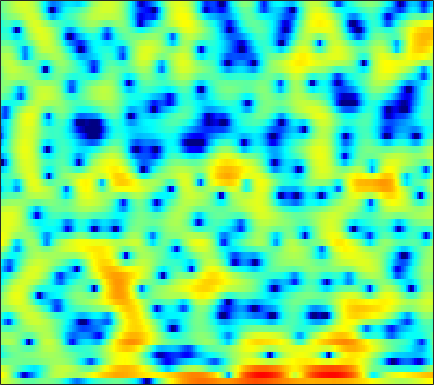

Source data for this figure (header and first rows):
3.1661, 3.0117, 2.7049, 2.348, 2.0311, 1.5297, 0.99116, 0.57669, 0.0016487, -0.52566, -0.99369, -1.2659, -1.44, -1.4888, -1.4142, -1.2772, -0.99968, -0.8115, -0.57043, -0.36756, -0.20569, -0.1451, -0.17472, -0.3354
5.227, 4.627, 3.649, 2.431, 1.337, -0.4273, -2.577, -4.552, -7.798, -11.96, -16.63, -17.76, -15.09, -12.38, -10.77, -8.915, -7.211, -5.947, -4.294, -2.753, -1.404, -0.5272, 0.472, 1.258
3.13, 2.795, 2.261, 1.62, 1.078, 0.2849, -0.5596, -1.204, -2.034, -2.821, -3.533, -4.054, -4.71, -5.321, -5.732, -6.074, -5.979, -5.568, -4.583, -3.346, -2.069, -1.16, -0.09668, 0.8006
-1.18, -0.9904, -0.7943, -0.6583, -0.5886, -0.5446, -0.54, -0.5528, -0.5874, -0.6211, -0.659, -0.6778, -0.6886, -0.6734, -0.6481, -0.5708, -0.4456, -0.3207, -0.1222, 0.1002, 0.354, 0.5428, 0.7783, 0.9708
-4.443, -3.669, -2.804, -2.112, -1.696, -1.26, -0.942, -0.7518, -0.5686, -0.4344, -0.3274, -0.2507, -0.1404, -0.01859, 0.09275, 0.2572, 0.4413, 0.5926, 0.7796, 0.9582, 1.11, 1.205, 1.279, 1.294
-3.495, -2.517, -1.527, -0.8313, -0.4843, -0.2205, -0.1878, -0.2878, -0.5698, -0.9769, -1.423, -1.727, -1.973, -1.93, -1.672, -1.124, -0.4302, 0.1114, 0.7803, 1.344, 1.75, 1.958, 2.094, 2.072
0.8537, 1.224, 1.586, 1.767, 1.768, 1.574, 1.114, 0.5601, -0.5299, -2.156, -4.601, -7.404, -14.24, -24.25, -12.29, -6.194, -2.825, -1.091, 0.5651, 1.685, 2.397, 2.706, 2.834, 2.658
0.6925, 0.7652, 0.8155, 0.8174, 0.7882, 0.676, 0.4806, 0.2711, -0.1023, -0.5577, -1.058, -1.389, -1.666, -1.625, -1.368, -0.7731, -0.03759, 0.5086, 1.126, 1.581, 1.827, 1.864, 1.72, 1.345
-1.799, -2.064, -2.333, -2.403, -2.319, -2.01, -1.557, -1.17, -0.6511, -0.1735, 0.2444, 0.5234, 0.8555, 1.159, 1.371, 1.628, 1.833, 1.952, 2.036, 2.021, 1.897, 1.726, 1.374, 0.8842
-5.396, -7.241, -10.55, -13.71, -12.59, -8.622, -5.349, -3.494, -1.603, -0.1974, 0.86, 1.472, 2.091, 2.514, 2.73, 2.893, 2.936, 2.886, 2.73, 2.469, 2.111, 1.784, 1.28, 0.7127
-3.1, -3.913, -4.955, -5.44, -5.093, -3.829, -2.216, -1.048, 0.2887, 1.348, 2.131, 2.556, 2.925, 3.1, 3.117, 2.999, 2.729, 2.443, 1.969, 1.37, 0.6659, 0.08542, -0.7513, -1.605
0.03181, 0.2363, 0.5124, 0.8363, 1.119, 1.563, 2.027, 2.359, 2.731, 2.978, 3.073, 3.031, 2.822, 2.443, 2.06, 1.431, 0.7093, 0.09901, -0.7783, -1.747, -2.848, -3.836, -5.44, -7.514
0.5895, 1.24, 1.995, 2.638, 3.037, 3.461, 3.753, 3.871, 3.87, 3.682, 3.264, 2.787, 1.905, 0.7345, -0.3372, -1.981, -3.72, -4.893, -6.006, -6.533, -6.783, -7.042, -7.708, -8.899
-0.4011, 0.5806, 1.711, 2.632, 3.184, 3.749, 4.108, 4.234, 4.203, 3.91, 3.321, 2.662, 1.427, -0.312, -2.041, -5.164, -9.952, -15.98, -21.64, -13.04, -9.342, -7.814, -6.612, -5.962
-2.451, -1.298, 0.04135, 1.164, 1.869, 2.629, 3.192, 3.473, 3.664, 3.63, 3.35, 2.981, 2.259, 1.29, 0.4115, -0.9035, -2.21, -3.063, -3.84, -4.148, -4.201, -4.198, -4.268, -4.395
-4.938, -3.641, -2.18, -0.959, -0.1505, 0.7846, 1.585, 2.098, 2.643, 3.03, 3.245, 3.288, 3.196, 2.937, 2.65, 2.162, 1.586, 1.118, 0.4347, -0.3142, -1.162, -1.901, -3.087, -4.581
-6.25, -5.573, -4.843, -4.093, -3.441, -2.408, -1.264, -0.3797, 0.7245, 1.683, 2.464, 2.914, 3.345, 3.578, 3.631, 3.558, 3.312, 3.026, 2.496, 1.774, 0.8437, -0.02245, -1.453, -3.296
-7.052, -8.249, -10.51, -13.08, -13.45, -10.45, -6.88, -4.698, -2.375, -0.5781, 0.8008, 1.621, 2.47, 3.071, 3.384, 3.617, 3.662, 3.579, 3.319, 2.898, 2.311, 1.763, 0.9117, -0.08801
-5.333, -6.725, -8.851, -10.76, -11.12, -9.663, -7.345, -5.686, -3.755, -2.144, -0.7968, 0.05601, 1.001, 1.743, 2.169, 2.582, 2.823, 2.896, 2.871, 2.723, 2.466, 2.218, 1.831, 1.391
-1.494, -2.256, -3.265, -4.139, -4.627, -5.023, -5.04, -4.803, -4.162, -3.238, -2.166, -1.358, -0.3742, 0.443, 0.9236, 1.381, 1.651, 1.748, 1.764, 1.692, 1.578, 1.493, 1.387, 1.324
2.193, 1.449, 0.2552, -1.233, -2.591, -4.787, -7.429, -9.179, -9.132, -6.597, -3.973, -2.393, -0.8139, 0.248, 0.7515, 1.083, 1.077, 0.8987, 0.4823, -0.01451, -0.4146, -0.5542, -0.4443, -0.04445
4.924, 4.353, 3.323, 1.915, 0.5692, -1.714, -4.503, -6.388, -6.589, -4.366, -2.078, -0.7557, 0.4467, 1.101, 1.265, 1.071, 0.3768, -0.5071, -2.255, -4.82, -8.226, -10.16, -8.6, -5.276
4.482, 4.34, 3.958, 3.395, 2.879, 2.135, 1.434, 1.024, 0.704, 0.6268, 0.6958, 0.7518, 0.7385, 0.5424, 0.2474, -0.4052, -1.375, -2.363, -4.061, -6.214, -8.523, -9.571, -8.934, -7.039
3.526, 3.718, 3.799, 3.712, 3.554, 3.26, 2.9, 2.596, 2.165, 1.711, 1.217, 0.8085, 0.2122, -0.4568, -1.003, -1.772, -2.556, -3.125, -3.847, -4.468, -4.915, -5.115, -5.189, -5.133
3.327, 3.635, 3.891, 3.97, 3.932, 3.755, 3.443, 3.122, 2.575, 1.889, 1.044, 0.3093, -0.8141, -2.064, -3.041, -4.238, -5.133, -5.486, -5.52, -5.224, -4.811, -4.519, -4.199, -4.033
3.239, 3.536, 3.807, 3.933, 3.935, 3.805, 3.515, 3.194, 2.603, 1.797, 0.7342, -0.2705, -1.978, -4.256, -6.496, -10.61, -15.86, -15.8, -11.14, -7.781, -5.6, -4.45, -3.393, -2.738
2.173, 2.451, 2.724, 2.899, 2.95, 2.916, 2.758, 2.546, 2.129, 1.536, 0.7398, -0.023, -1.297, -2.918, -4.36, -6.418, -7.943, -8.035, -6.795, -5.097, -3.61, -2.733, -1.86, -1.276
-0.1502, 0.1663, 0.5327, 0.8014, 0.9347, 1.033, 1.065, 1.048, 0.9907, 0.8881, 0.7207, 0.5412, 0.2268, -0.1567, -0.4632, -0.8301, -1.049, -1.084, -0.9528, -0.6925, -0.3864, -0.195, -0.01861, 0.0366
-3.602, -2.94, -2.237, -1.845, -1.716, -1.713, -1.78, -1.734, -1.419, -0.8281, -0.09617, 0.4457, 1.071, 1.541, 1.793, 1.998, 2.105, 2.13, 2.111, 2.032, 1.89, 1.739, 1.46, 1.056
-7.403, -5.647, -4.337, -3.98, -4.293, -5.587, -7.944, -9.957, -9.409, -5.599, -2.289, -0.4419, 1.359, 2.551, 3.152, 3.619, 3.769, 3.712, 3.459, 3.07, 2.594, 2.234, 1.729, 1.221
-5.275, -4.379, -3.613, -3.376, -3.632, -4.554, -6.049, -7.028, -6.394, -3.692, -0.9384, 0.7222, 2.362, 3.432, 3.883, 4.094, 3.867, 3.433, 2.514, 1.273, -0.1283, -1.09, -1.847, -1.829
-3.75, -3.452, -2.947, -2.408, -2.018, -1.512, -0.9999, -0.5519, 0.2061, 1.121, 2.082, 2.741, 3.415, 3.797, 3.847, 3.563, 2.842, 1.967, 0.2473, -2.355, -6.484, -11.92, -27.7, -10.7
-7.225, -6.896, -5.757, -4.265, -3.106, -1.663, -0.395, 0.459, 1.447, 2.28, 2.931, 3.288, 3.569, 3.592, 3.434, 2.943, 2.145, 1.332, -0.0191, -1.636, -3.332, -4.429, -5.156, -4.808
-26.11, -20.48, -11.65, -7.111, -4.73, -2.321, -0.4644, 0.6468, 1.826, 2.706, 3.305, 3.579, 3.71, 3.585, 3.313, 2.736, 1.931, 1.206, 0.1388, -0.9362, -1.876, -2.429, -2.834, -2.879
-8.97, -8.414, -6.698, -4.573, -2.999, -1.128, 0.4712, 1.471, 2.548, 3.331, 3.838, 4.033, 4.041, 3.757, 3.346, 2.546, 1.435, 0.4077, -1.196, -2.955, -4.598, -5.438, -5.731, -5.154
-5.658, -4.955, -3.769, -2.387, -1.317, 0.0697, 1.321, 2.143, 3.05, 3.719, 4.128, 4.256, 4.18, 3.795, 3.298, 2.315, 0.9149, -0.4673, -2.915, -6.423, -12.24, -22.04, -17.83, -10.17
-8.1, -6.676, -4.776, -2.981, -1.748, -0.2524, 1.032, 1.849, 2.742, 3.402, 3.814, 3.953, 3.907, 3.591, 3.168, 2.344, 1.227, 0.1933, -1.427, -3.25, -4.999, -5.901, -6.191, -5.581
-12.73, -9.701, -6.677, -4.313, -2.831, -1.148, 0.2545, 1.144, 2.111, 2.835, 3.32, 3.524, 3.579, 3.396, 3.103, 2.525, 1.757, 1.082, 0.1161, -0.8491, -1.698, -2.197, -2.638, -2.827
-9.684, -8.191, -6.23, -4.396, -3.114, -1.549, -0.1525, 0.7708, 1.815, 2.63, 3.205, 3.476, 3.621, 3.515, 3.277, 2.76, 2.028, 1.364, 0.3722, -0.6492, -1.583, -2.162, -2.661, -2.859
-7.332, -6.958, -6.08, -4.808, -3.644, -2.014, -0.4412, 0.6245, 1.856, 2.833, 3.546, 3.904, 4.139, 4.087, 3.853, 3.263, 2.336, 1.397, -0.2146, -2.247, -4.538, -6.064, -6.813, -5.883
-9.524, -11.43, -12.51, -9.823, -7.126, -4.036, -1.629, -0.1835, 1.356, 2.543, 3.426, 3.899, 4.28, 4.385, 4.254, 3.773, 2.9, 1.927, 0.08917, -2.609, -6.698, -11.18, -13.47, -8.036
-8.846, -11.03, -12.53, -10.27, -7.856, -5.153, -3.119, -1.916, -0.6075, 0.4627, 1.357, 1.927, 2.546, 2.963, 3.125, 3.115, 2.818, 2.405, 1.624, 0.6409, -0.3733, -0.971, -1.327, -1.141
-3.747, -4.224, -4.618, -4.668, -4.556, -4.323, -4.126, -4.001, -3.764, -3.27, -2.426, -1.607, -0.447, 0.5957, 1.246, 1.89, 2.27, 2.4, 2.403, 2.26, 2.039, 1.872, 1.668, 1.502
-0.9649, -1.274, -1.749, -2.337, -2.916, -3.987, -5.574, -7.277, -10.42, -12.79, -9.88, -6.818, -3.625, -1.333, -0.06457, 1.173, 2.024, 2.457, 2.813, 2.981, 3.006, 2.944, 2.778, 2.519
0.1781, 0.08363, -0.188, -0.6917, -1.251, -2.323, -3.866, -5.381, -7.725, -9.037, -7.496, -5.452, -2.955, -1.037, 0.05523, 1.143, 1.888, 2.267, 2.588, 2.745, 2.776, 2.725, 2.57, 2.299
-0.1204, 0.2354, 0.5034, 0.5368, 0.4178, 0.09477, -0.3638, -0.7282, -1.117, -1.261, -1.063, -0.7347, -0.1849, 0.3649, 0.7068, 1.028, 1.168, 1.175, 1.09, 0.9498, 0.8191, 0.7629, 0.7198, 0.6691
-0.6345, 0.2144, 1.009, 1.5, 1.699, 1.793, 1.751, 1.66, 1.515, 1.375, 1.27, 1.208, 1.117, 0.9729, 0.7906, 0.3888, -0.2279, -0.8505, -1.865, -2.918, -3.618, -3.656, -3.073, -2.168
0.001079, 0.885, 1.745, 2.288, 2.52, 2.63, 2.557, 2.412, 2.133, 1.814, 1.482, 1.244, 0.9376, 0.5806, 0.229, -0.4542, -1.521, -2.72, -5.173, -9.404, -18.86, -18.73, -9.276, -5.011
1.105, 1.688, 2.239, 2.524, 2.566, 2.391, 1.967, 1.502, 0.7285, -0.1261, -0.8896, -1.283, -1.49, -1.389, -1.256, -1.196, -1.444, -1.883, -2.82, -4.001, -4.811, -4.683, -3.55, -2.048
1.345, 1.718, 2.004, 2.027, 1.852, 1.336, 0.447, -0.514, -2.299, -4.821, -8.146, -10.3, -9.315, -6.068, -4.07, -2.158, -0.9444, -0.358, 0.1213, 0.3896, 0.6039, 0.7744, 1.054, 1.34
0.3019, 0.5979, 0.7798, 0.7019, 0.4624, -0.1036, -0.9904, -1.904, -3.514, -5.703, -8.383, -9.894, -8.87, -5.832, -3.749, -1.589, -0.0139, 0.8511, 1.68, 2.23, 2.549, 2.668, 2.687, 2.544
-1.513, -1.232, -1.094, -1.22, -1.464, -1.941, -2.511, -2.927, -3.376, -3.649, -3.625, -3.356, -2.632, -1.576, -0.688, 0.4708, 1.478, 2.092, 2.702, 3.079, 3.228, 3.201, 2.97, 2.514
-3.259, -2.924, -2.849, -3.211, -3.761, -4.812, -5.928, -6.45, -6.255, -5.069, -3.513, -2.343, -0.8921, 0.3647, 1.184, 2.106, 2.821, 3.219, 3.566, 3.692, 3.615, 3.419, 2.975, 2.31
-4.364, -3.773, -3.553, -4.048, -4.996, -7.343, -12.02, -20.63, -17.2, -8.432, -4.172, -2.034, 0.03684, 1.522, 2.351, 3.143, 3.635, 3.827, 3.877, 3.714, 3.365, 2.992, 2.381, 1.649
-3.965, -3.125, -2.5, -2.399, -2.629, -3.231, -3.927, -4.157, -3.654, -2.282, -0.6524, 0.4856, 1.737, 2.665, 3.142, 3.506, 3.569, 3.432, 3.013, 2.367, 1.533, 0.8407, -0.1004, -0.9393
-2.312, -1.576, -0.8308, -0.3144, -0.03733, 0.2385, 0.4961, 0.7278, 1.134, 1.649, 2.208, 2.6, 3.023, 3.259, 3.286, 3.097, 2.621, 2.061, 1.019, -0.392, -2.185, -3.765, -6.039, -7.892
-1.048, -0.5177, 0.1233, 0.6972, 1.084, 1.545, 1.967, 2.258, 2.62, 2.923, 3.155, 3.256, 3.268, 3.1, 2.837, 2.266, 1.412, 0.5595, -0.9018, -2.83, -5.384, -7.915, -12.71, -21.38
-0.7556, -0.4146, 0.1023, 0.664, 1.094, 1.661, 2.182, 2.53, 2.917, 3.195, 3.341, 3.353, 3.215, 2.89, 2.507, 1.792, 0.8292, -0.06884, -1.506, -3.204, -5.13, -6.651, -8.604, -10.06
